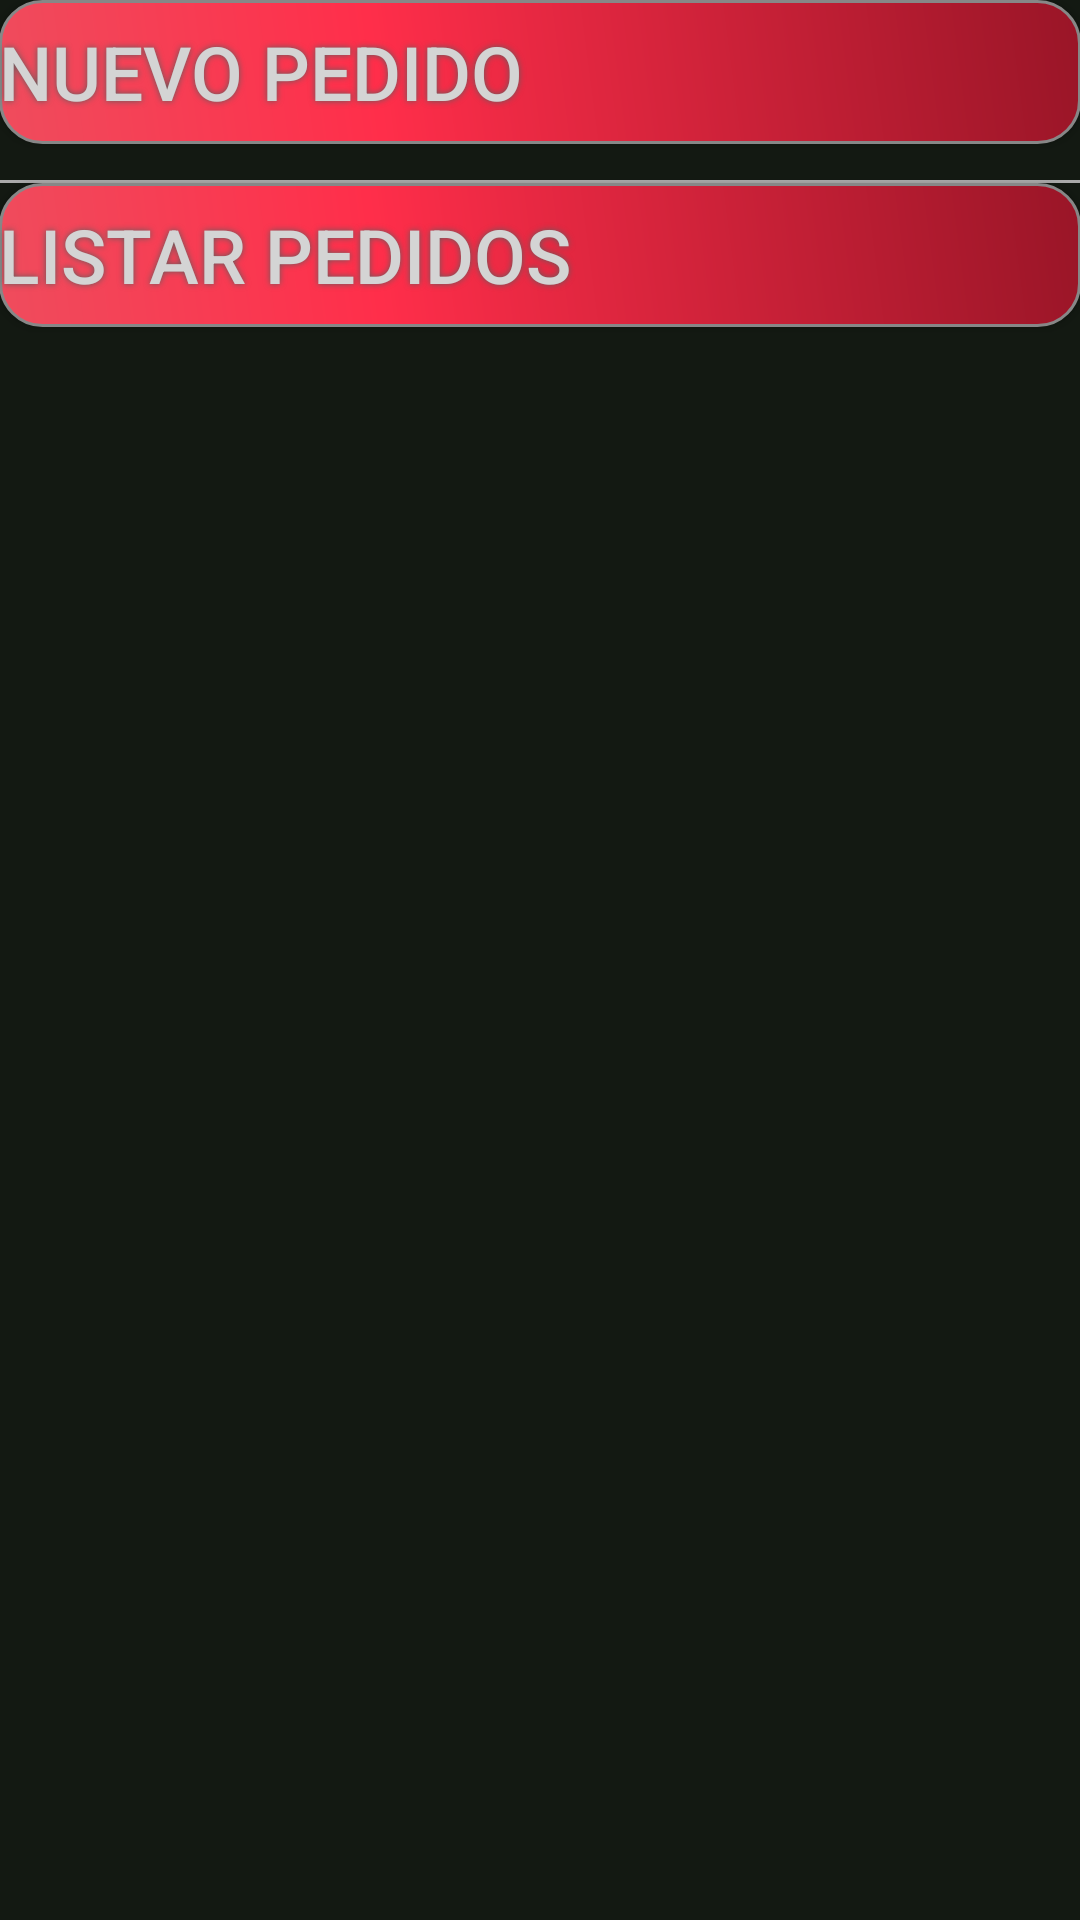

This screen was rendered from an Android layout file. Write that file and the resources it references.
<!-- AndroidManifest.xml: application theme AppTheme -->
<!-- res/layout/activity_menu_pedidos.xml -->
<LinearLayout xmlns:android="http://schemas.android.com/apk/res/android"
    xmlns:tools="http://schemas.android.com/tools" android:layout_width="match_parent"
    android:orientation="vertical"
    android:layout_height="match_parent" android:paddingLeft="@dimen/activity_horizontal_margin"
    android:paddingRight="@dimen/activity_horizontal_margin"
    android:paddingTop="@dimen/activity_vertical_margin"
    android:paddingBottom="@dimen/activity_vertical_margin"
    android:background="#131912"
    tools:context="com.gastongimenez.www.gestion.MenuPedidos">

    <Button android:id="@+id/BtnPedidoNuevo"
        android:onClick="menuSeleccionado"
        android:text="@string/nuevopedido"
        android:textColor="#D4D4D4"
        android:gravity="left|center_vertical"
        android:shadowColor="#5D5E5E"
        android:shadowDx="0"
        android:shadowDy="0"
        android:shadowRadius="5"
        android:textSize="25dp"
        android:background="@drawable/estiloboton"
        android:drawablePadding="5dp"
        android:layout_marginBottom="12dp"
        android:layout_width="fill_parent"
        android:layout_height="wrap_content" />
    <View
        android:layout_width="match_parent"
        android:layout_height="1dp"
        android:background="@android:color/darker_gray"/>
    <Button android:id="@+id/BtnPedidosListar"
        android:onClick="menuSeleccionado"
        android:text="@string/listarpedidos"
        android:textColor="#D4D4D4"
        android:gravity="left|center_vertical"
        android:shadowColor="#5D5E5E"
        android:shadowDx="0"
        android:shadowDy="0"
        android:shadowRadius="5"
        android:textSize="25dp"
        android:background="@drawable/estiloboton"
        android:drawablePadding="5dp"
        android:layout_width="fill_parent"
        android:layout_height="wrap_content" />



</LinearLayout>
<!-- resources referenced by this layout -->
<resources>
  <!-- drawable estiloboton (drawable) -->
  <?xml version="1.0" encoding="utf-8"?>
  <shape xmlns:android="http://schemas.android.com/apk/res/android" android:shape="rectangle" >
      <corners
          android:radius="14dp"
          />
      <gradient
          android:angle="45"
          android:centerX="35%"
          android:centerColor="#FF2E4A"
          android:startColor="#EF4C5D"
          android:endColor="#991527"
          android:type="linear"
          />
      <padding
          android:left="0dp"
          android:top="0dp"
          android:right="0dp"
          android:bottom="0dp"
          />
  
      <stroke
          android:width="1dp"
          android:color="#878787"
          />
  </shape>
  <string name="listarpedidos">Listar Pedidos</string>
  <string name="nuevopedido">Nuevo Pedido</string>
  <style name="AppTheme" parent="Theme.AppCompat.Light.DarkActionBar">
          
      </style>
</resources>
